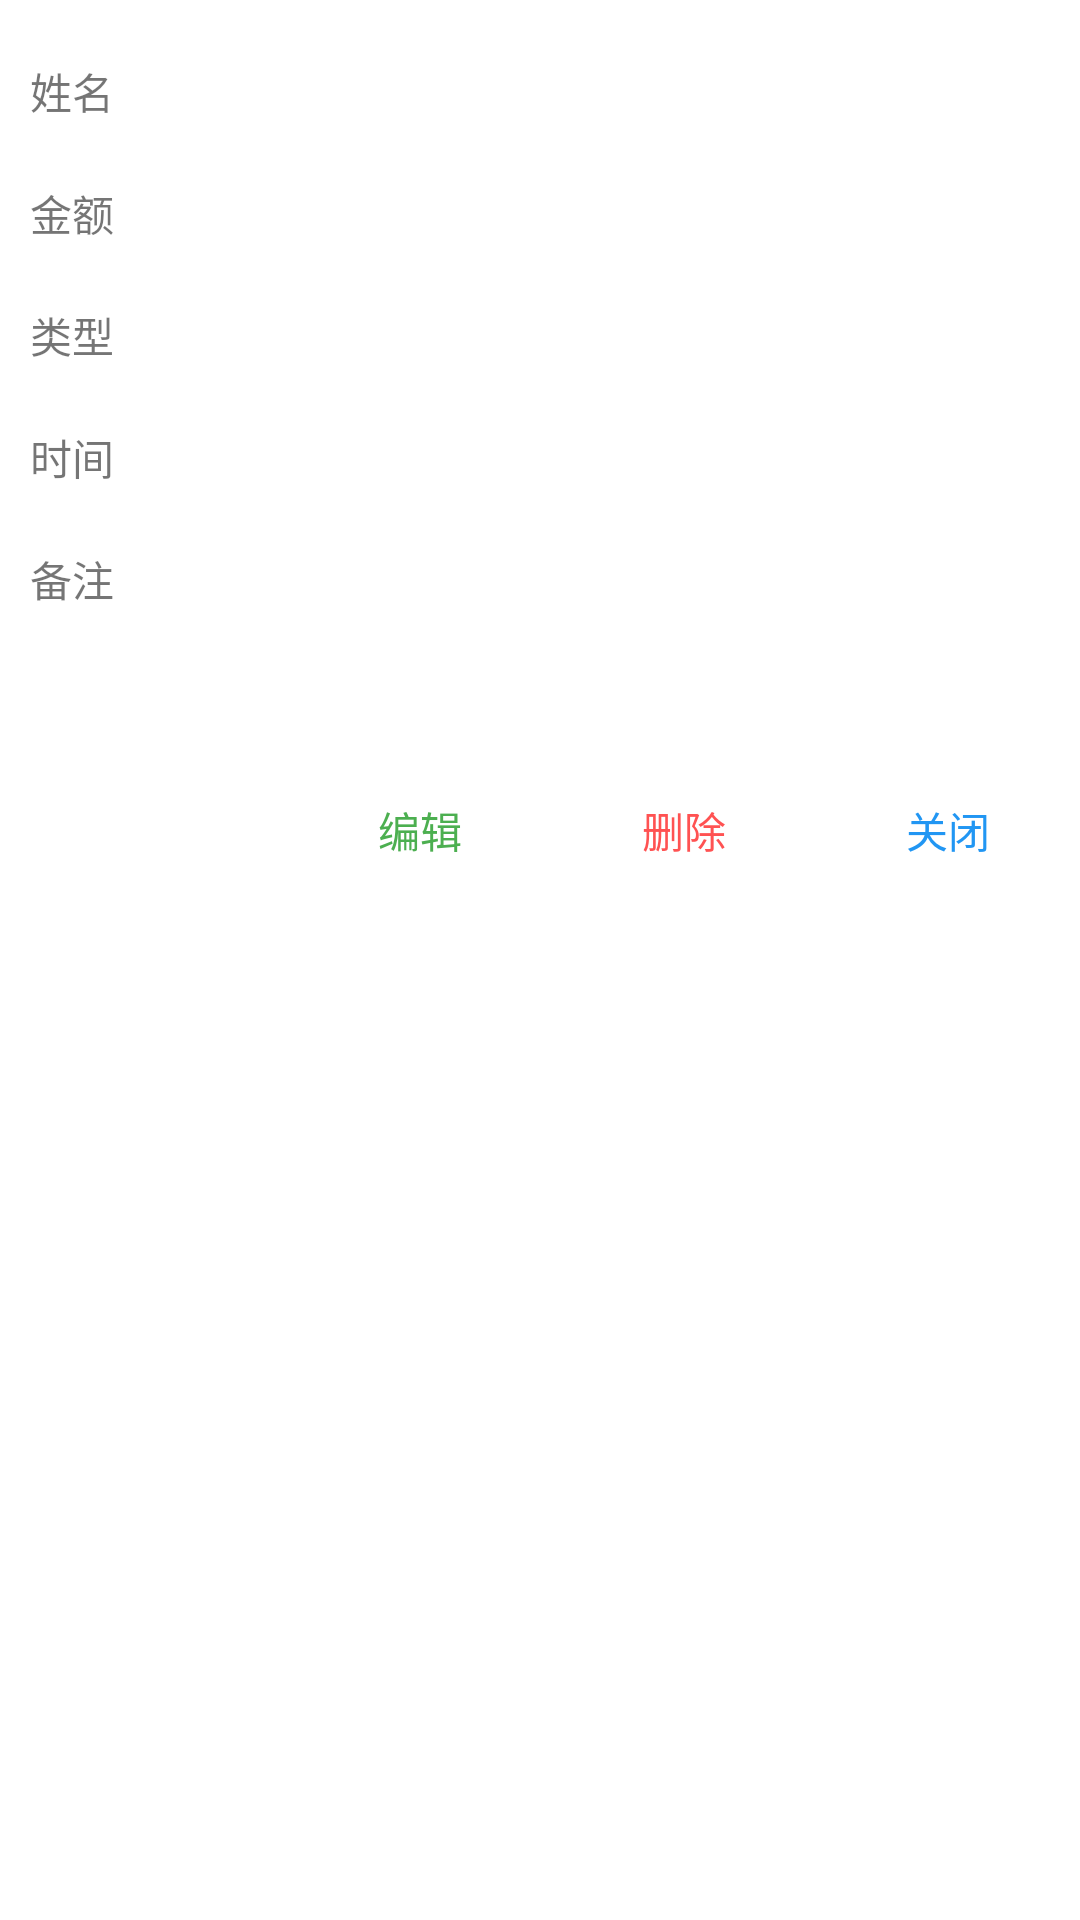

Produce the Android XML layout that renders to this screen, including the resource entries it uses.
<!-- AndroidManifest.xml: application theme Theme.MoneyTracker -->
<!-- res/layout/dialog_note.xml -->
<?xml version="1.0" encoding="utf-8"?>
<LinearLayout xmlns:android="http://schemas.android.com/apk/res/android"
    xmlns:tools="http://schemas.android.com/tools"
    android:layout_width="match_parent"
    android:layout_height="match_parent"
    android:orientation="vertical"
    tools:ignore="MissingPrefix">

    <LinearLayout
        android:layout_width="match_parent"
        android:layout_height="wrap_content"
        android:layout_marginTop="10dp">

        <TextView
            style="@style/DialogTitleStyle"
            android:text="@string/name" />

        <TextView
            android:id="@+id/nameTv"
            style="@style/DialogTextStyle" />

    </LinearLayout>

    <LinearLayout
        android:layout_width="match_parent"
        android:layout_height="wrap_content">

        <TextView
            style="@style/DialogTitleStyle"
            android:text="@string/money" />

        <TextView
            android:id="@+id/moneyTv"
            style="@style/DialogTextStyle" />

    </LinearLayout>

    <LinearLayout
        android:id="@+id/repayLayout"
        android:layout_width="match_parent"
        android:layout_height="wrap_content"
        android:visibility="gone">

        <TextView
            style="@style/DialogTitleStyle"
            android:text="@string/repay" />

        <TextView
            android:id="@+id/repayTv"
            style="@style/DialogTextStyle" />

    </LinearLayout>

    <LinearLayout
        android:layout_width="match_parent"
        android:layout_height="wrap_content">

        <TextView
            style="@style/DialogTitleStyle"
            android:text="@string/type" />

        <TextView
            android:id="@+id/typeTv"
            style="@style/DialogTextStyle" />

    </LinearLayout>

    <LinearLayout
        android:layout_width="match_parent"
        android:layout_height="wrap_content"
        android:orientation="horizontal">

        <TextView
            style="@style/DialogTitleStyle"
            android:text="@string/date" />

        <TextView
            android:id="@+id/dateTv"
            style="@style/DialogTextStyle" />

    </LinearLayout>

    <LinearLayout
        android:layout_width="match_parent"
        android:layout_height="wrap_content">

        <TextView
            style="@style/DialogTitleStyle"
            android:text="@string/comment" />

        <TextView
            android:id="@+id/commentTv"
            android:layout_width="match_parent"
            android:layout_height="60dp"
            android:layout_marginEnd="5dp" />

    </LinearLayout>

    <LinearLayout
        android:layout_width="wrap_content"
        android:layout_height="wrap_content"
        android:layout_gravity="end"
        android:layout_marginTop="20dp"
        android:orientation="horizontal">

        <Button
            android:id="@+id/editButton"
            style="@style/Widget.AppCompat.Button.Borderless"
            android:layout_width="wrap_content"
            android:layout_height="wrap_content"
            android:text="@string/edit"
            android:textColor="@color/green_500" />

        <Button
            android:id="@+id/deleteButton"
            style="@style/Widget.AppCompat.Button.Borderless"
            android:layout_width="wrap_content"
            android:layout_height="wrap_content"
            android:text="@string/delete"
            android:textColor="@color/red_a200" />

        <Button
            android:id="@+id/closeButton"
            style="@style/Widget.AppCompat.Button.Borderless"
            android:layout_width="wrap_content"
            android:layout_height="wrap_content"
            android:text="@string/close"
            android:textColor="@color/blue_500" />

    </LinearLayout>

</LinearLayout>
<!-- resources referenced by this layout -->
<resources>
  <color name="blue_500">#2196F3</color>
  <color name="green_500">#4CAF50</color>
  <color name="red_a200">#FF5252</color>
  <string name="close">关闭</string>
  <string name="comment">备注</string>
  <string name="date">时间</string>
  <string name="delete">删除</string>
  <string name="edit">编辑</string>
  <string name="money">金额</string>
  <string name="name">姓名</string>
  <string name="repay">还款</string>
  <string name="type">类型</string>
  <style name="DialogTextStyle">
          <item name="android:layout_width">match_parent</item>
          <item name="android:layout_height">wrap_content</item>
          <item name="android:minWidth">100dp</item>
          <item name="android:layout_marginRight">5dp</item>
          <item name="android:maxLines">1</item>
      </style>
  <style name="DialogTitleStyle">
          <item name="android:layout_width">60dp</item>
          <item name="android:maxLines">1</item>
          <item name="android:padding">10dp</item>
          <item name="android:layout_height">wrap_content</item>
      </style>
  <style name="Theme.MoneyTracker" parent="Theme.MaterialComponents.DayNight.DarkActionBar">
          
          <item name="colorPrimary">@color/green_500</item>
          <item name="colorPrimaryVariant">@color/green_700</item>
          <item name="colorOnPrimary">@color/white</item>
          
          <item name="colorSecondary">@color/teal_200</item>
          <item name="colorSecondaryVariant">@color/teal_700</item>
          <item name="colorOnSecondary">@color/black</item>
          
          <item name="android:statusBarColor" tools:targetApi="l">?attr/colorPrimaryVariant</item>
          
      </style>
  <color name="green_700">#388E3C</color>
  <color name="white">#FFFFFFFF</color>
  <color name="teal_200">#F57C00</color>
  <color name="teal_700">#FF018786</color>
  <color name="black">#FF000000</color>
</resources>
